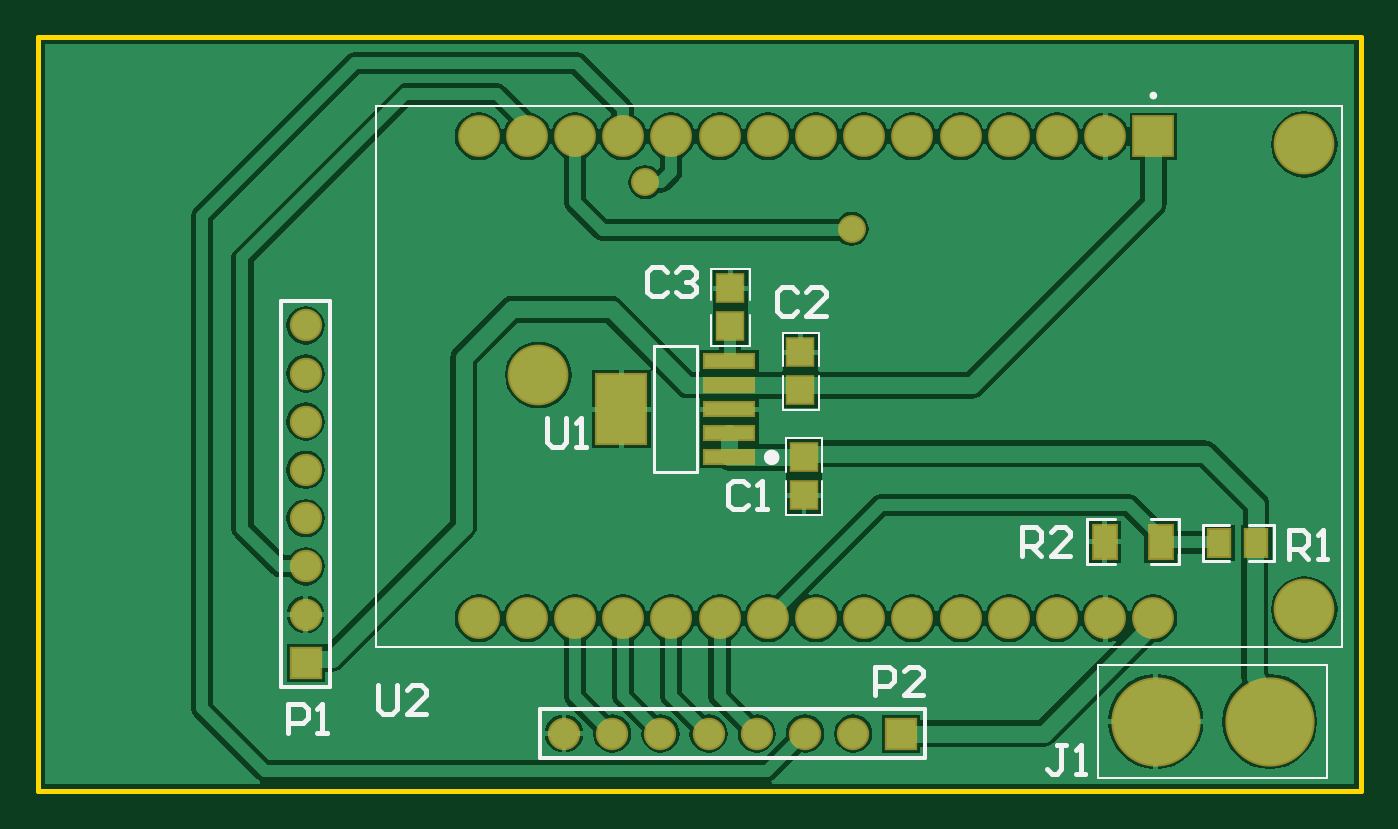
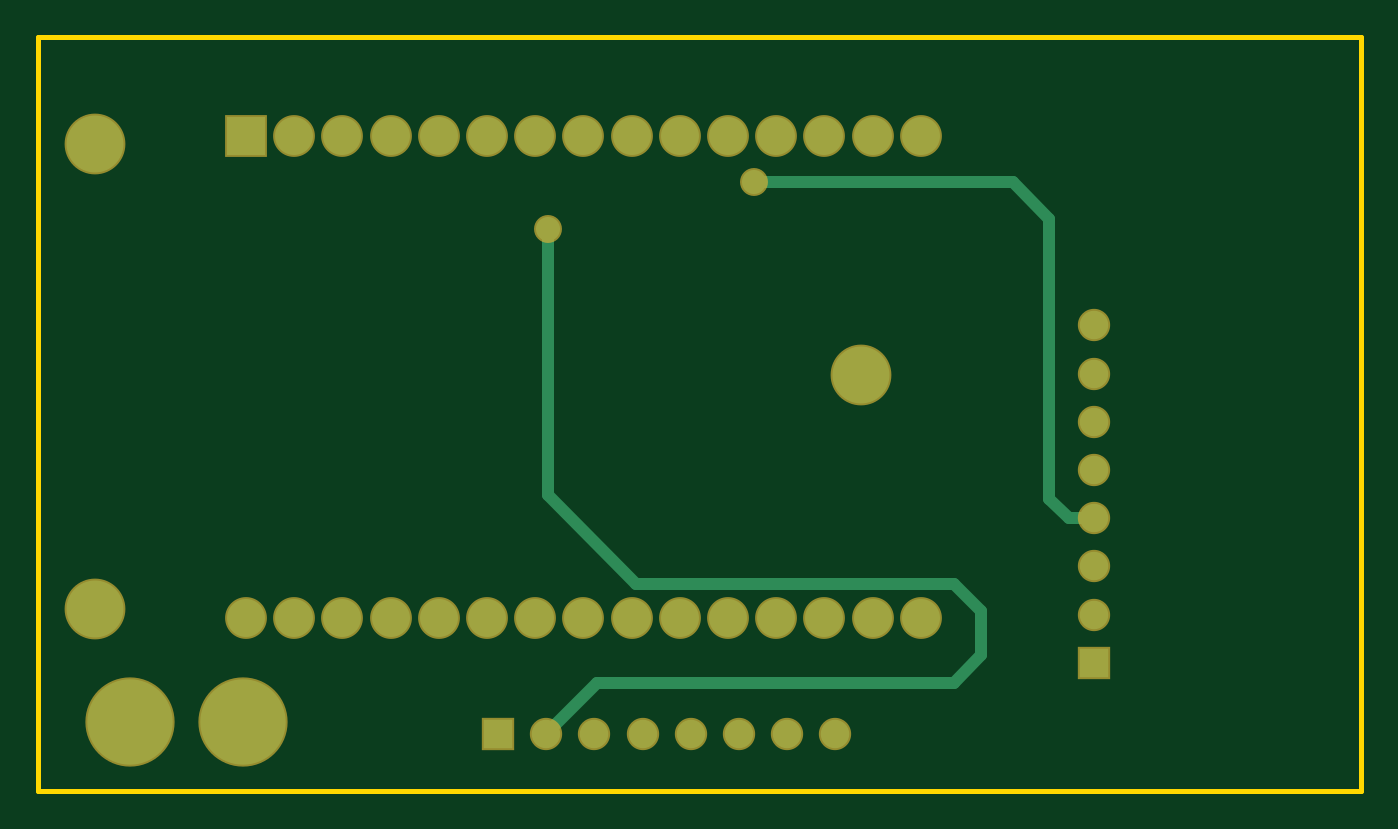
Circuit board: 8 layer files. Board 69.7 x 39.7 mm.
- bottom_copper: Sensor_compartment.GBL (2122 bytes)
- bottom_mask: Sensor_compartment.GBS (1607 bytes)
- outline: Sensor_compartment.GKO (423 bytes)
- outline: Sensor_compartment.GM1 (288 bytes)
- top_copper: Sensor_compartment.GTL (34896 bytes)
- top_silk: Sensor_compartment.GTO (4617 bytes)
- paste: Sensor_compartment.GTP (1431 bytes)
- top_mask: Sensor_compartment.GTS (2128 bytes)

=== bottom_copper: Sensor_compartment.GBL ===
G04*
G04 #@! TF.GenerationSoftware,Altium Limited,Altium Designer,20.2.3 (150)*
G04*
G04 Layer_Physical_Order=2*
G04 Layer_Color=16711680*
%FSLAX44Y44*%
%MOMM*%
G71*
G04*
G04 #@! TF.SameCoordinates,5F06F80F-724F-48A1-AB94-725DB31EE99F*
G04*
G04*
G04 #@! TF.FilePolarity,Positive*
G04*
G01*
G75*
%ADD34C,0.6350*%
%ADD36C,3.0000*%
%ADD37C,2.0000*%
%ADD38R,2.0000X2.0000*%
%ADD39C,1.5000*%
%ADD40R,1.5000X1.5000*%
%ADD41R,1.5000X1.5000*%
%ADD42C,4.5000*%
%ADD43C,1.2700*%
D34*
X215646Y-289306D02*
X383286D01*
X430022Y-242570D01*
Y-102362D01*
X142240Y-254762D02*
X155448D01*
X165608Y-244602D02*
Y-96886D01*
X155448Y-254762D02*
X165608Y-244602D01*
X201422Y-303530D02*
X215646Y-289306D01*
X201422Y-305165D02*
Y-303530D01*
X201422Y-327152D02*
X215900Y-341630D01*
X201422Y-327152D02*
Y-305165D01*
X201422Y-305165D01*
X215900Y-341630D02*
X404114D01*
X430784Y-368300D01*
X165608Y-96886D02*
X184770Y-77724D01*
X321310D01*
D36*
X668582Y-57794D02*
D03*
X264922Y-179324D02*
D03*
X668582Y-302894D02*
D03*
D37*
X233382Y-307594D02*
D03*
X258782D02*
D03*
X284182D02*
D03*
X309582D02*
D03*
X334982D02*
D03*
X360382D02*
D03*
X385782D02*
D03*
X411182D02*
D03*
X436582D02*
D03*
X461982D02*
D03*
X487382D02*
D03*
X512782D02*
D03*
X538182D02*
D03*
X563582D02*
D03*
X588982D02*
D03*
X233382Y-53594D02*
D03*
X258782D02*
D03*
X284182D02*
D03*
X309582D02*
D03*
X334982D02*
D03*
X360382D02*
D03*
X385782D02*
D03*
X411182D02*
D03*
X436582D02*
D03*
X461982D02*
D03*
X487382D02*
D03*
X512782D02*
D03*
X538182D02*
D03*
X563582D02*
D03*
D38*
X588982D02*
D03*
D39*
X142240Y-153162D02*
D03*
Y-178562D02*
D03*
Y-203962D02*
D03*
Y-229362D02*
D03*
Y-254762D02*
D03*
Y-280162D02*
D03*
Y-305562D02*
D03*
X430784Y-368300D02*
D03*
X405384D02*
D03*
X379984D02*
D03*
X354584D02*
D03*
X329184D02*
D03*
X303784D02*
D03*
X278384D02*
D03*
D40*
X142240Y-330962D02*
D03*
D41*
X456184Y-368300D02*
D03*
D42*
X590268Y-361950D02*
D03*
X650268D02*
D03*
D43*
X430022Y-102362D02*
D03*
X321310Y-77724D02*
D03*
M02*

=== bottom_mask: Sensor_compartment.GBS ===
G04*
G04 #@! TF.GenerationSoftware,Altium Limited,Altium Designer,20.2.3 (150)*
G04*
G04 Layer_Color=16711935*
%FSLAX44Y44*%
%MOMM*%
G71*
G04*
G04 #@! TF.SameCoordinates,5F06F80F-724F-48A1-AB94-725DB31EE99F*
G04*
G04*
G04 #@! TF.FilePolarity,Negative*
G04*
G01*
G75*
%ADD26C,3.2032*%
%ADD27C,2.2032*%
%ADD28R,2.2032X2.2032*%
%ADD29C,1.7032*%
%ADD30R,1.7032X1.7032*%
%ADD31R,1.7032X1.7032*%
%ADD32C,4.7032*%
%ADD33C,1.4732*%
D26*
X668582Y-57794D02*
D03*
X264922Y-179324D02*
D03*
X668582Y-302894D02*
D03*
D27*
X233382Y-307594D02*
D03*
X258782D02*
D03*
X284182D02*
D03*
X309582D02*
D03*
X334982D02*
D03*
X360382D02*
D03*
X385782D02*
D03*
X411182D02*
D03*
X436582D02*
D03*
X461982D02*
D03*
X487382D02*
D03*
X512782D02*
D03*
X538182D02*
D03*
X563582D02*
D03*
X588982D02*
D03*
X233382Y-53594D02*
D03*
X258782D02*
D03*
X284182D02*
D03*
X309582D02*
D03*
X334982D02*
D03*
X360382D02*
D03*
X385782D02*
D03*
X411182D02*
D03*
X436582D02*
D03*
X461982D02*
D03*
X487382D02*
D03*
X512782D02*
D03*
X538182D02*
D03*
X563582D02*
D03*
D28*
X588982D02*
D03*
D29*
X142240Y-153162D02*
D03*
Y-178562D02*
D03*
Y-203962D02*
D03*
Y-229362D02*
D03*
Y-254762D02*
D03*
Y-280162D02*
D03*
Y-305562D02*
D03*
X430784Y-368300D02*
D03*
X405384D02*
D03*
X379984D02*
D03*
X354584D02*
D03*
X329184D02*
D03*
X303784D02*
D03*
X278384D02*
D03*
D30*
X142240Y-330962D02*
D03*
D31*
X456184Y-368300D02*
D03*
D32*
X590268Y-361950D02*
D03*
X650268D02*
D03*
D33*
X430022Y-102362D02*
D03*
X321310Y-77724D02*
D03*
M02*

=== outline: Sensor_compartment.GKO ===
G04*
G04 #@! TF.GenerationSoftware,Altium Limited,Altium Designer,20.2.3 (150)*
G04*
G04 Layer_Color=16711935*
%FSLAX44Y44*%
%MOMM*%
G71*
G04*
G04 #@! TF.SameCoordinates,5F06F80F-724F-48A1-AB94-725DB31EE99F*
G04*
G04*
G04 #@! TF.FilePolarity,Positive*
G04*
G01*
G75*
%ADD15C,0.2540*%
D15*
X1270Y-1270D02*
X698500D01*
Y-398526D02*
Y-1270D01*
X1270Y-398526D02*
X698500D01*
X1270D02*
Y-1270D01*
M02*

=== outline: Sensor_compartment.GM1 ===
G04*
G04 #@! TF.GenerationSoftware,Altium Limited,Altium Designer,20.2.3 (150)*
G04*
G04 Layer_Color=16711935*
%FSLAX44Y44*%
%MOMM*%
G71*
G04*
G04 #@! TF.SameCoordinates,5F06F80F-724F-48A1-AB94-725DB31EE99F*
G04*
G04*
G04 #@! TF.FilePolarity,Positive*
G04*
G01*
G75*
M02*

=== top_copper: Sensor_compartment.GTL (34896 bytes, source omitted) ===
=== top_silk: Sensor_compartment.GTO ===
G04*
G04 #@! TF.GenerationSoftware,Altium Limited,Altium Designer,20.2.3 (150)*
G04*
G04 Layer_Color=65535*
%FSLAX44Y44*%
%MOMM*%
G71*
G04*
G04 #@! TF.SameCoordinates,5F06F80F-724F-48A1-AB94-725DB31EE99F*
G04*
G04*
G04 #@! TF.FilePolarity,Positive*
G04*
G01*
G75*
%ADD10C,0.4000*%
%ADD11C,0.2000*%
%ADD12C,0.1524*%
%ADD13C,0.1250*%
%ADD14C,0.1270*%
%ADD15C,0.2540*%
D10*
X389857Y-222758D02*
G03*
X389857Y-222758I-1999J0D01*
G01*
D11*
X589982Y-32094D02*
G03*
X589982Y-32094I-1000J0D01*
G01*
X129540Y-343662D02*
Y-140462D01*
Y-343662D02*
X154940D01*
Y-140462D01*
X129540D02*
X154940D01*
X265684Y-381000D02*
Y-355600D01*
X468884D01*
Y-381000D02*
Y-355600D01*
X265684Y-381000D02*
X468884D01*
D12*
X652357Y-262115D02*
Y-258354D01*
Y-277507D02*
Y-271285D01*
X614924Y-258403D02*
X628714D01*
X614924Y-277507D02*
Y-258403D01*
Y-277507D02*
X628714D01*
X639508Y-258354D02*
X652357D01*
Y-271285D02*
Y-262115D01*
X639508Y-277507D02*
X652357D01*
X553768Y-279070D02*
X568592D01*
X553768D02*
Y-255389D01*
X568592D01*
X587616Y-279070D02*
X602440D01*
Y-255389D01*
X587616D02*
X602440D01*
X325628Y-230620D02*
X348488D01*
Y-164096D01*
X325628D02*
X348488D01*
X325628Y-230620D02*
Y-164096D01*
D13*
X376250Y-164084D02*
Y-147574D01*
X355854Y-164084D02*
Y-147574D01*
Y-164084D02*
X376250D01*
Y-139954D02*
Y-123444D01*
X355854Y-139954D02*
Y-123444D01*
X376250D01*
X414228Y-230296D02*
Y-212516D01*
X395169D02*
X414228D01*
X395169Y-230296D02*
Y-212516D01*
X414228Y-253156D02*
Y-235376D01*
X395169Y-253156D02*
X414228D01*
X395169D02*
Y-235376D01*
X393638Y-197612D02*
Y-179832D01*
Y-197612D02*
X412697D01*
Y-179832D01*
X393638Y-174752D02*
Y-156972D01*
X412697D01*
Y-174752D02*
Y-156972D01*
X560018Y-331950D02*
X680268D01*
Y-391950D02*
Y-331950D01*
X560018Y-391950D02*
X680268D01*
X560018D02*
Y-331950D01*
D14*
X179082Y-322894D02*
Y-268394D01*
Y-91494D01*
Y-37794D01*
Y-322894D02*
X688582D01*
X179082Y-37794D02*
X688582D01*
Y-322894D02*
Y-215594D01*
Y-148484D01*
Y-37794D01*
X179082D02*
X688582D01*
Y-322894D02*
Y-37794D01*
X179082Y-322894D02*
Y-37794D01*
Y-322894D02*
X688582D01*
D15*
X660403Y-276096D02*
Y-260861D01*
X668021D01*
X670560Y-263400D01*
Y-268478D01*
X668021Y-271017D01*
X660403D01*
X665482D02*
X670560Y-276096D01*
X675638D02*
X680717D01*
X678178D01*
Y-260861D01*
X675638Y-263400D01*
X519688Y-274571D02*
Y-259336D01*
X527306D01*
X529845Y-261876D01*
Y-266954D01*
X527306Y-269493D01*
X519688D01*
X524767D02*
X529845Y-274571D01*
X545080D02*
X534923D01*
X545080Y-264415D01*
Y-261876D01*
X542541Y-259336D01*
X537462D01*
X534923Y-261876D01*
X332487Y-125224D02*
X329948Y-122684D01*
X324869D01*
X322330Y-125224D01*
Y-135380D01*
X324869Y-137920D01*
X329948D01*
X332487Y-135380D01*
X337565Y-125224D02*
X340104Y-122684D01*
X345183D01*
X347722Y-125224D01*
Y-127763D01*
X345183Y-130302D01*
X342644D01*
X345183D01*
X347722Y-132841D01*
Y-135380D01*
X345183Y-137920D01*
X340104D01*
X337565Y-135380D01*
X269497Y-201933D02*
Y-214628D01*
X272036Y-217167D01*
X277115D01*
X279654Y-214628D01*
Y-201933D01*
X284732Y-217167D02*
X289811D01*
X287272D01*
Y-201933D01*
X284732Y-204472D01*
X375158Y-237492D02*
X372619Y-234953D01*
X367541D01*
X365001Y-237492D01*
Y-247648D01*
X367541Y-250187D01*
X372619D01*
X375158Y-247648D01*
X380236Y-250187D02*
X385315D01*
X382776D01*
Y-234953D01*
X380236Y-237492D01*
X180344Y-342902D02*
Y-355598D01*
X182883Y-358138D01*
X187962D01*
X190501Y-355598D01*
Y-342902D01*
X205736Y-358138D02*
X195579D01*
X205736Y-347981D01*
Y-345442D01*
X203197Y-342902D01*
X198118D01*
X195579Y-345442D01*
X133099Y-367789D02*
Y-352555D01*
X140717D01*
X143256Y-355094D01*
Y-360172D01*
X140717Y-362711D01*
X133099D01*
X148334Y-367789D02*
X153413D01*
X150874D01*
Y-352555D01*
X148334Y-355094D01*
X442218Y-348232D02*
Y-332996D01*
X449836D01*
X452375Y-335536D01*
Y-340614D01*
X449836Y-343153D01*
X442218D01*
X467610Y-348232D02*
X457453D01*
X467610Y-338075D01*
Y-335536D01*
X465071Y-332996D01*
X459992D01*
X457453Y-335536D01*
X543052Y-374398D02*
X537974D01*
X540513D01*
Y-387094D01*
X537974Y-389633D01*
X535434D01*
X532895Y-387094D01*
X548130Y-389633D02*
X553209D01*
X550670D01*
Y-374398D01*
X548130Y-376938D01*
X401067Y-135384D02*
X398528Y-132844D01*
X393449D01*
X390910Y-135384D01*
Y-145540D01*
X393449Y-148080D01*
X398528D01*
X401067Y-145540D01*
X416302Y-148080D02*
X406145D01*
X416302Y-137923D01*
Y-135384D01*
X413763Y-132844D01*
X408684D01*
X406145Y-135384D01*
M02*

=== paste: Sensor_compartment.GTP ===
G04*
G04 #@! TF.GenerationSoftware,Altium Limited,Altium Designer,20.2.3 (150)*
G04*
G04 Layer_Color=8421504*
%FSLAX44Y44*%
%MOMM*%
G71*
G04*
G04 #@! TF.SameCoordinates,5F06F80F-724F-48A1-AB94-725DB31EE99F*
G04*
G04*
G04 #@! TF.FilePolarity,Positive*
G04*
G01*
G75*
%ADD16R,1.1325X1.3770*%
%ADD17R,1.2075X1.7010*%
%ADD18R,1.3500X1.4100*%
%ADD19R,2.5950X3.6000*%
%ADD20R,2.5950X0.6440*%
G36*
X569354Y-274713D02*
Y-271100D01*
X568354Y-270100D01*
X566248D01*
X565248Y-269100D01*
Y-265316D01*
X566248Y-264316D01*
X568354D01*
X569354Y-263316D01*
Y-259703D01*
X568354Y-258703D01*
X558279D01*
X557279Y-259703D01*
Y-274713D01*
X558279Y-275713D01*
X568354D01*
X569354Y-274713D01*
D02*
G37*
G36*
X586854D02*
Y-271100D01*
X587854Y-270100D01*
X589960D01*
X590960Y-269100D01*
Y-265316D01*
X589960Y-264316D01*
X587854D01*
X586854Y-263316D01*
Y-259703D01*
X587854Y-258703D01*
X597929D01*
X598929Y-259703D01*
Y-274713D01*
X597929Y-275713D01*
X587854D01*
X586854Y-274713D01*
D02*
G37*
D16*
X623813Y-267970D02*
D03*
X643139D02*
D03*
D17*
X592892Y-267208D02*
D03*
X563316D02*
D03*
D18*
X366014Y-153764D02*
D03*
Y-133764D02*
D03*
X404876Y-242759D02*
D03*
Y-222758D02*
D03*
X402990Y-167370D02*
D03*
Y-187370D02*
D03*
D19*
X308583Y-197358D02*
D03*
D20*
X365533Y-171958D02*
D03*
Y-184658D02*
D03*
Y-197358D02*
D03*
Y-210058D02*
D03*
Y-222758D02*
D03*
M02*

=== top_mask: Sensor_compartment.GTS ===
G04*
G04 #@! TF.GenerationSoftware,Altium Limited,Altium Designer,20.2.3 (150)*
G04*
G04 Layer_Color=8388736*
%FSLAX44Y44*%
%MOMM*%
G71*
G04*
G04 #@! TF.SameCoordinates,5F06F80F-724F-48A1-AB94-725DB31EE99F*
G04*
G04*
G04 #@! TF.FilePolarity,Negative*
G04*
G01*
G75*
%ADD21R,1.3357X1.5802*%
%ADD22R,1.4107X1.9042*%
%ADD23R,1.5532X1.6132*%
%ADD24R,2.7982X3.8032*%
%ADD25R,2.7982X0.8472*%
%ADD26C,3.2032*%
%ADD27C,2.2032*%
%ADD28R,2.2032X2.2032*%
%ADD29C,1.7032*%
%ADD30R,1.7032X1.7032*%
%ADD31R,1.7032X1.7032*%
%ADD32C,4.7032*%
%ADD33C,1.4732*%
D21*
X623813Y-267970D02*
D03*
X643139D02*
D03*
D22*
X592892Y-267208D02*
D03*
X563316D02*
D03*
D23*
X366014Y-153764D02*
D03*
Y-133764D02*
D03*
X404876Y-242759D02*
D03*
Y-222758D02*
D03*
X402990Y-167370D02*
D03*
Y-187370D02*
D03*
D24*
X308583Y-197358D02*
D03*
D25*
X365533Y-171958D02*
D03*
Y-184658D02*
D03*
Y-197358D02*
D03*
Y-210058D02*
D03*
Y-222758D02*
D03*
D26*
X668582Y-57794D02*
D03*
X264922Y-179324D02*
D03*
X668582Y-302894D02*
D03*
D27*
X233382Y-307594D02*
D03*
X258782D02*
D03*
X284182D02*
D03*
X309582D02*
D03*
X334982D02*
D03*
X360382D02*
D03*
X385782D02*
D03*
X411182D02*
D03*
X436582D02*
D03*
X461982D02*
D03*
X487382D02*
D03*
X512782D02*
D03*
X538182D02*
D03*
X563582D02*
D03*
X588982D02*
D03*
X233382Y-53594D02*
D03*
X258782D02*
D03*
X284182D02*
D03*
X309582D02*
D03*
X334982D02*
D03*
X360382D02*
D03*
X385782D02*
D03*
X411182D02*
D03*
X436582D02*
D03*
X461982D02*
D03*
X487382D02*
D03*
X512782D02*
D03*
X538182D02*
D03*
X563582D02*
D03*
D28*
X588982D02*
D03*
D29*
X142240Y-153162D02*
D03*
Y-178562D02*
D03*
Y-203962D02*
D03*
Y-229362D02*
D03*
Y-254762D02*
D03*
Y-280162D02*
D03*
Y-305562D02*
D03*
X430784Y-368300D02*
D03*
X405384D02*
D03*
X379984D02*
D03*
X354584D02*
D03*
X329184D02*
D03*
X303784D02*
D03*
X278384D02*
D03*
D30*
X142240Y-330962D02*
D03*
D31*
X456184Y-368300D02*
D03*
D32*
X590268Y-361950D02*
D03*
X650268D02*
D03*
D33*
X430022Y-102362D02*
D03*
X321310Y-77724D02*
D03*
M02*

